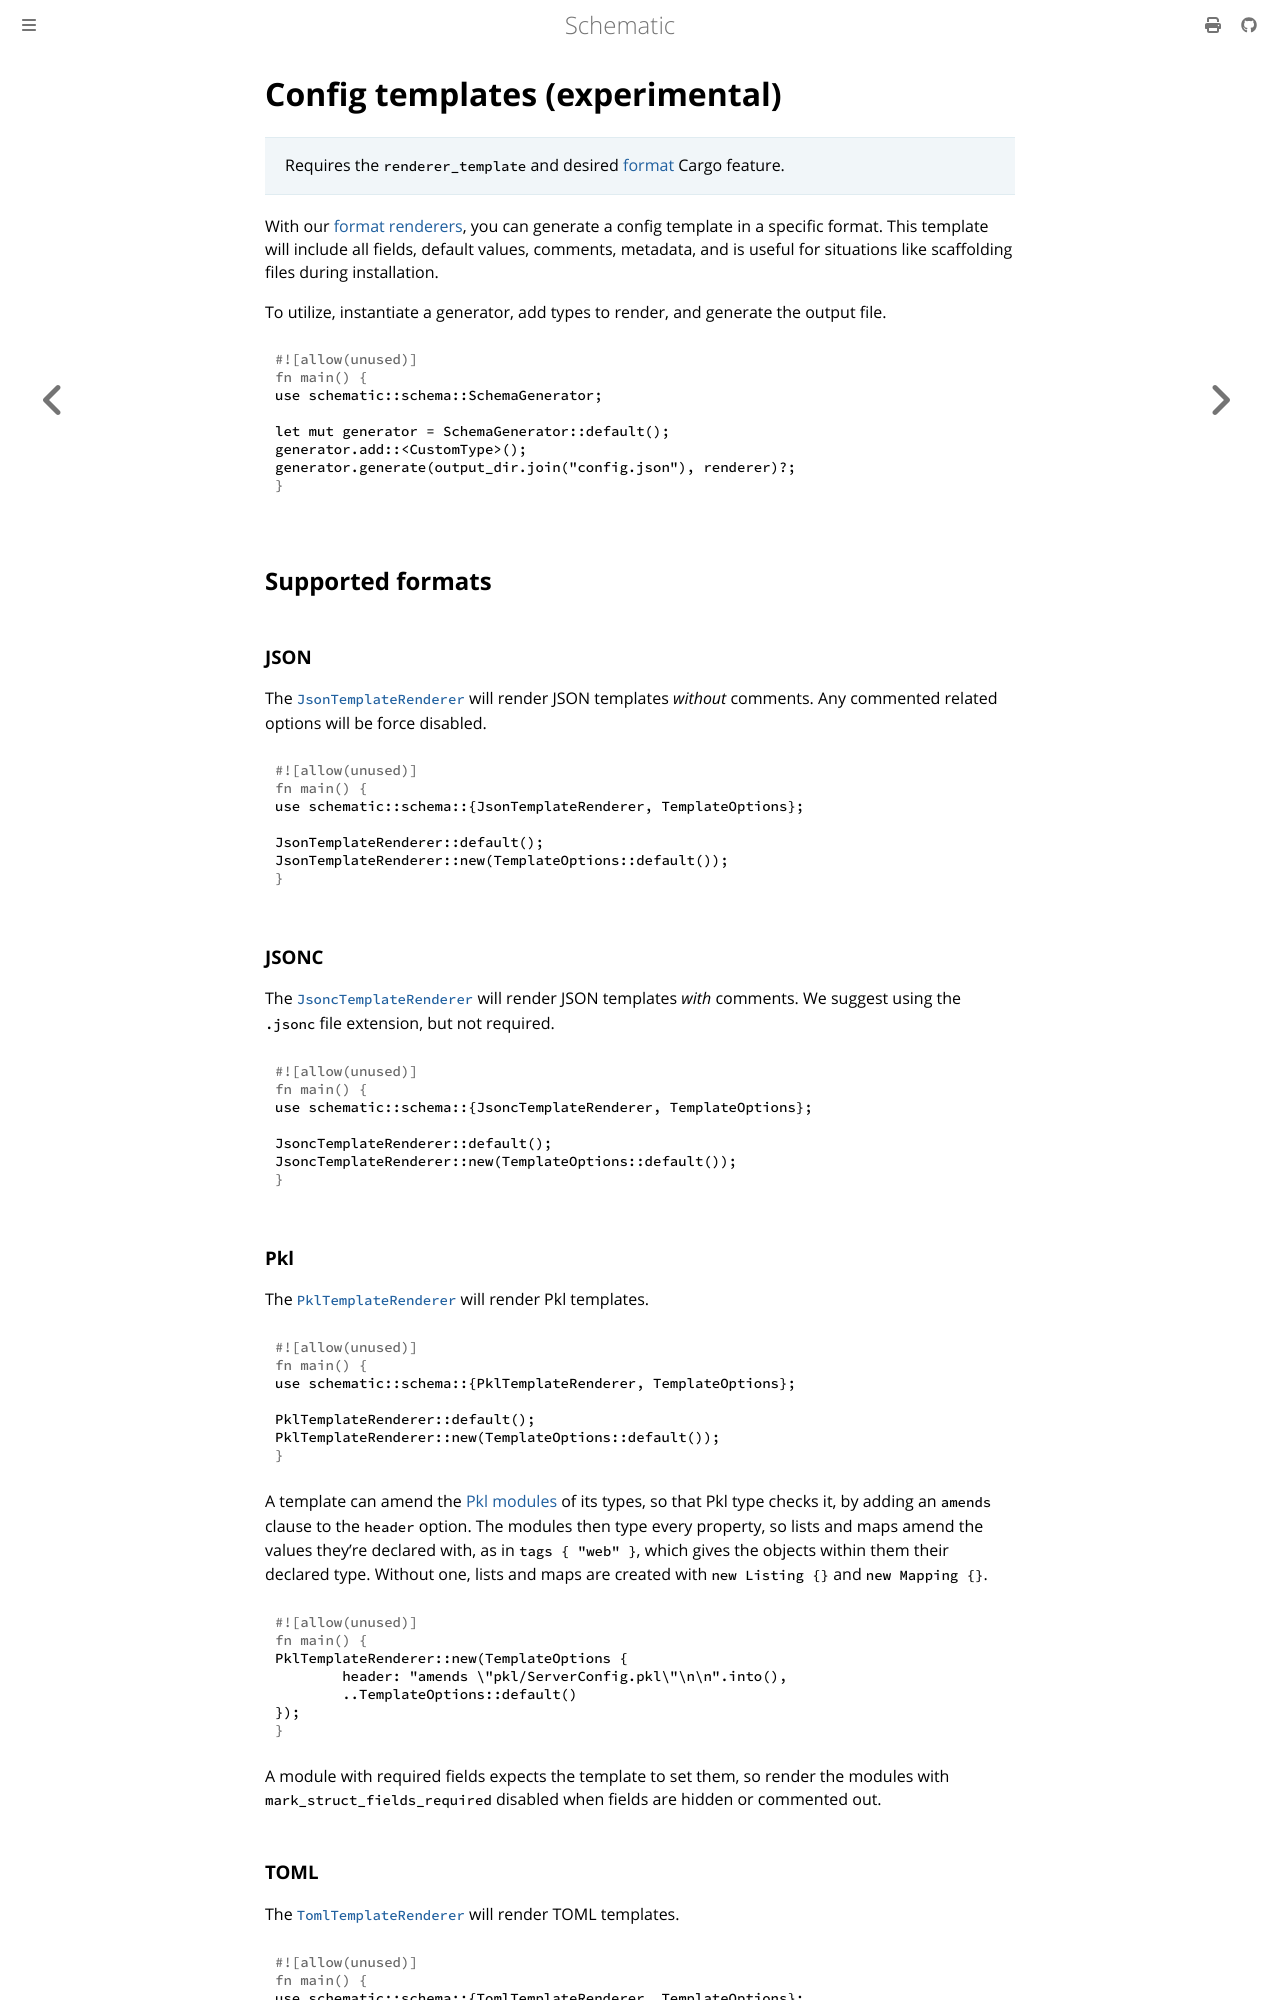

repository: moonrepo/schematic · page: schema/generator/template.html · generator: mdbook

# Config templates (experimental)

> Requires the `renderer_template` and desired
> [format](../../config/index.md#supported-source-formats) Cargo feature.

With our [format renderers](#support-formats), you can generate a config template in a specific
format. This template will include all fields, default values, comments, metadata, and is useful for
situations like scaffolding files during installation.

To utilize, instantiate a generator, add types to render, and generate the output file.

```rust
use schematic::schema::SchemaGenerator;

let mut generator = SchemaGenerator::default();
generator.add::<CustomType>();
generator.generate(output_dir.join("config.json"), renderer)?;
```

## Supported formats

### JSON

The
[`JsonTemplateRenderer`](https://docs.rs/schematic/latest/schematic/schema/json_template/struct.JsonTemplateRenderer.html)
will render JSON templates _without_ comments. Any commented related options will be force disabled.

```rust
use schematic::schema::{JsonTemplateRenderer, TemplateOptions};

JsonTemplateRenderer::default();
JsonTemplateRenderer::new(TemplateOptions::default());
```

### JSONC

The
[`JsoncTemplateRenderer`](https://docs.rs/schematic/latest/schematic/schema/jsonc_template/struct.JsoncTemplateRenderer.html)
will render JSON templates _with_ comments. We suggest using the `.jsonc` file extension, but not
required.

```rust
use schematic::schema::{JsoncTemplateRenderer, TemplateOptions};

JsoncTemplateRenderer::default();
JsoncTemplateRenderer::new(TemplateOptions::default());
```
